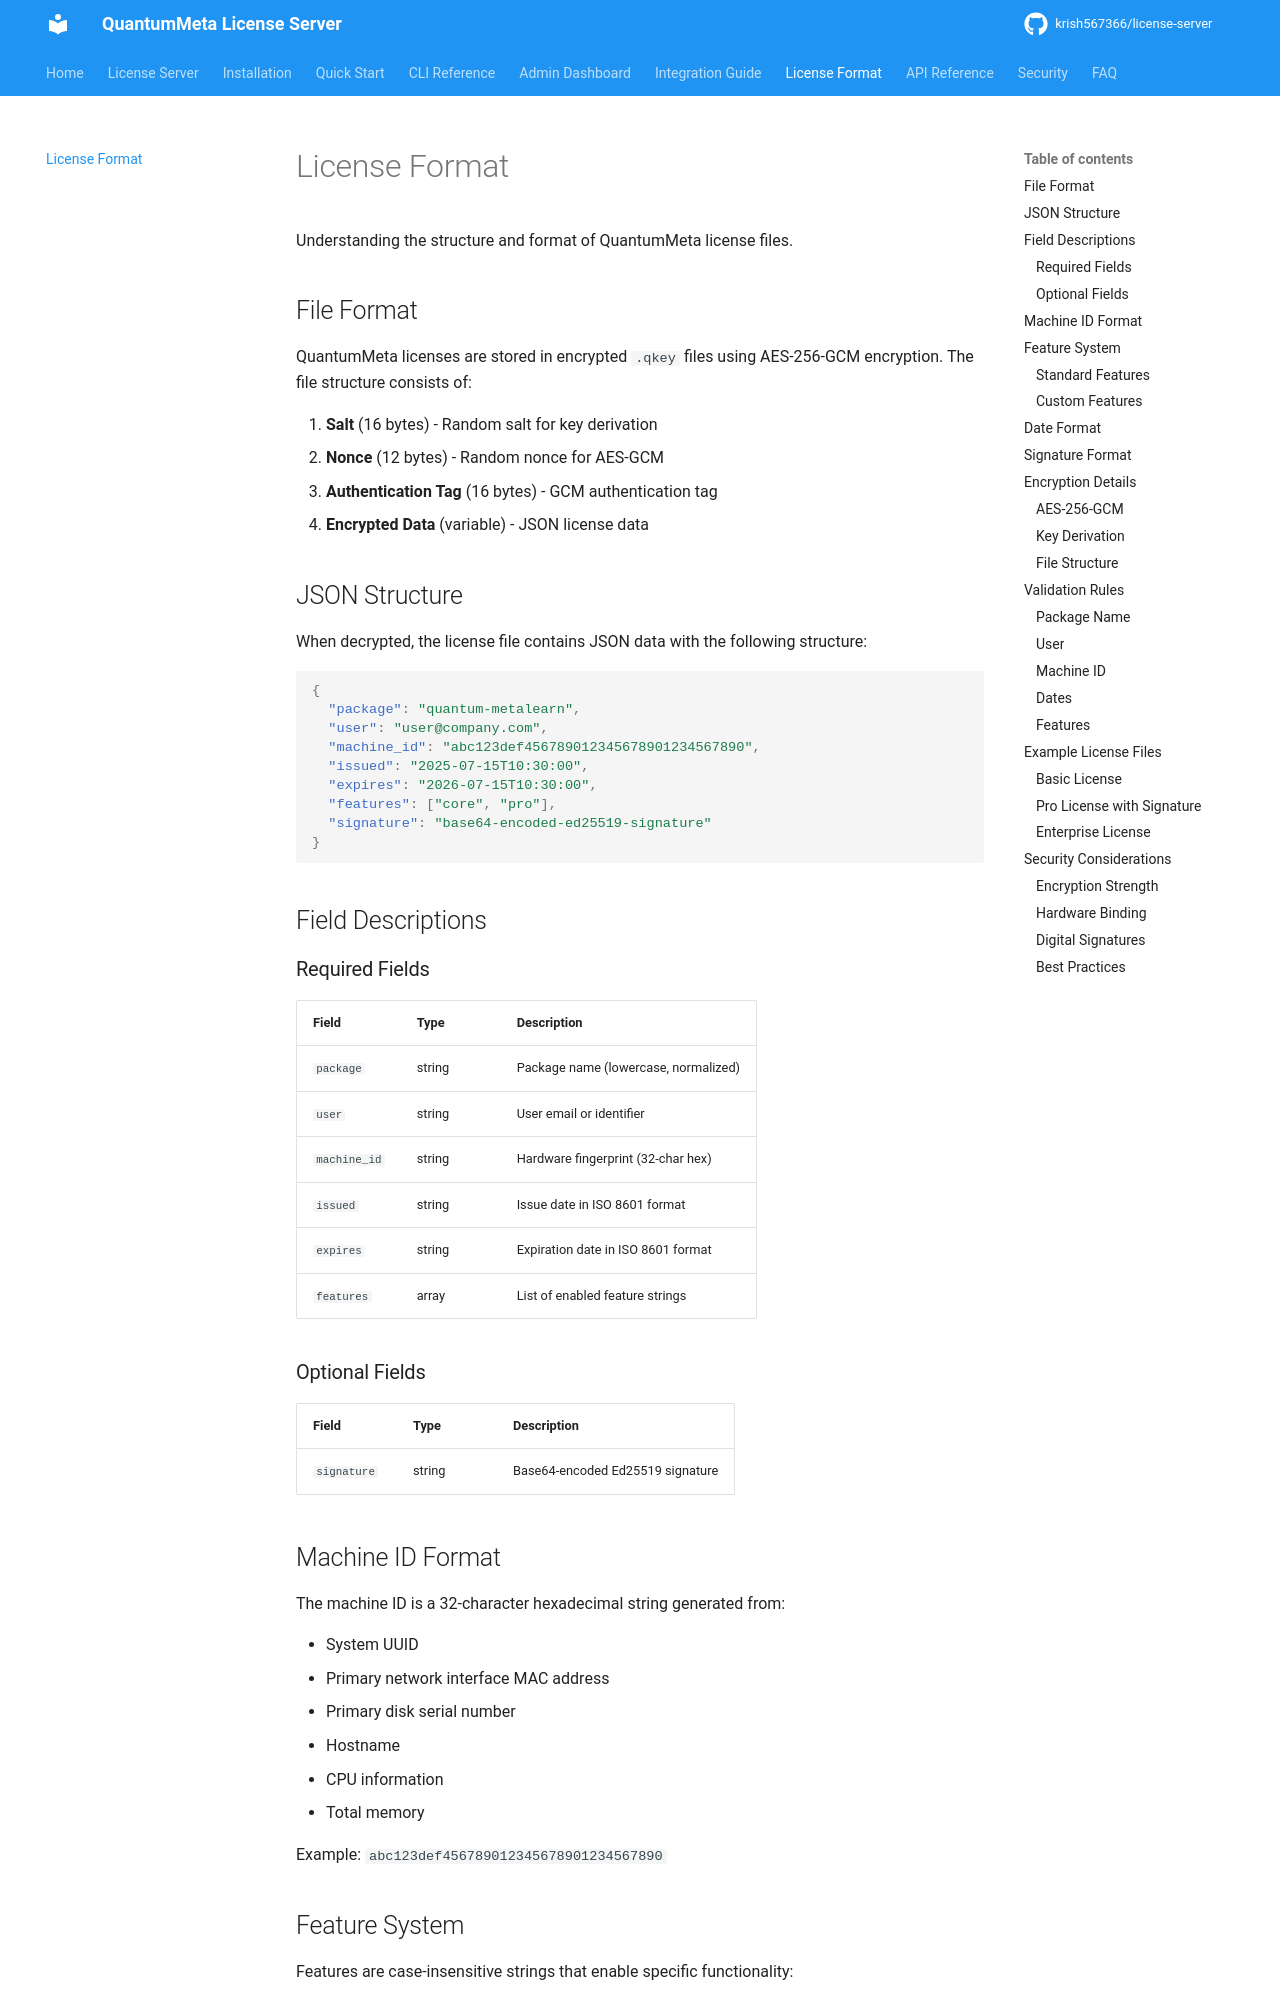

repository: krish567366/license-server · page: license-format/index.html · generator: mkdocs

# License Format

Understanding the structure and format of QuantumMeta license files.

## File Format

QuantumMeta licenses are stored in encrypted `.qkey` files using AES-256-GCM encryption. The file structure consists of:

1. **Salt** (16 bytes) - Random salt for key derivation
2. **Nonce** (12 bytes) - Random nonce for AES-GCM
3. **Authentication Tag** (16 bytes) - GCM authentication tag
4. **Encrypted Data** (variable) - JSON license data

## JSON Structure

When decrypted, the license file contains JSON data with the following structure:

```json
{
  "package": "quantum-metalearn",
  "user": "user@company.com", 
  "machine_id": "abc123def456789012345678901234567890",
  "issued": "2025-07-15T10:30:00",
  "expires": "2026-07-15T10:30:00",
  "features": ["core", "pro"],
  "signature": "base64-encoded-ed25519-signature"
}
```

## Field Descriptions

### Required Fields

| Field | Type | Description |
|-------|------|-------------|
| `package` | string | Package name (lowercase, normalized) |
| `user` | string | User email or identifier |
| `machine_id` | string | Hardware fingerprint (32-char hex) |
| `issued` | string | Issue date in ISO 8601 format |
| `expires` | string | Expiration date in ISO 8601 format |
| `features` | array | List of enabled feature strings |

### Optional Fields

| Field | Type | Description |
|-------|------|-------------|
| `signature` | string | Base64-encoded Ed25519 signature |
